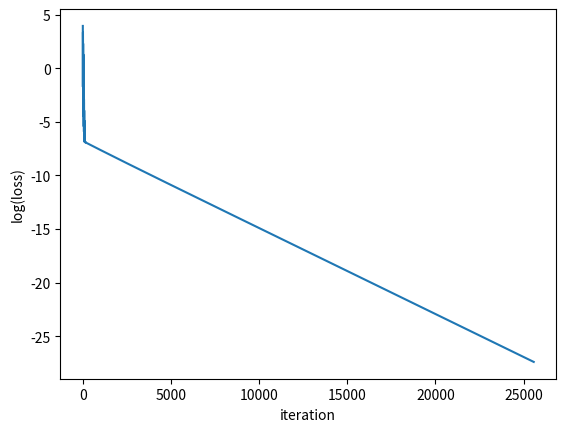

This figure's Python source: (Note: this script raises an exception after producing the figure.)
import math
import random
import matplotlib.pyplot as plt

def rosenbrock(x, y):
  return (x - 1) ** 2 + 100 * (y - x ** 2) ** 2

def rosenbrock_grad(x, y):
  dldx = 2 * (x - 1) - 400 * x * (y - x ** 2)
  dldy = 200 * (y - x ** 2)
  return dldx, dldy

def momentum(lr=0.01, beta=0.9, x=0, y=0):
  i = 0
  history = []
  nu_x, nu_y = 0, 0

  while True:
    dldx, dldy = rosenbrock_grad(x, y)
    nu_x = beta * nu_x + (1 - beta) * dldx
    nu_y = beta * nu_y + (1 - beta) * dldy

    x -= lr * nu_x
    y -= lr * nu_y

    history.append((x, y))

    if i % 1000 == 0:
      print(f'iter: {i}, x: {x}, y: {y}, dldx: {dldx}, dldy: {dldy}, loss: {rosenbrock(x, y)}')

    i += 1

    if math.sqrt(dldx ** 2 + dldy ** 2) < 1e-6:
      break

    if i > 1e6:
      break

  return history

random.seed(0)
x_init = random.uniform(-2, 2)
y_init = random.uniform(-2, 2)

result = momentum(lr=0.001, x=x_init, y=y_init)

plt.figure()
plt.plot([math.log(rosenbrock(x, y)) for x, y in result])
plt.xlabel('iteration')
plt.ylabel('log(loss)')
plt.savefig('results/momentum.png')
